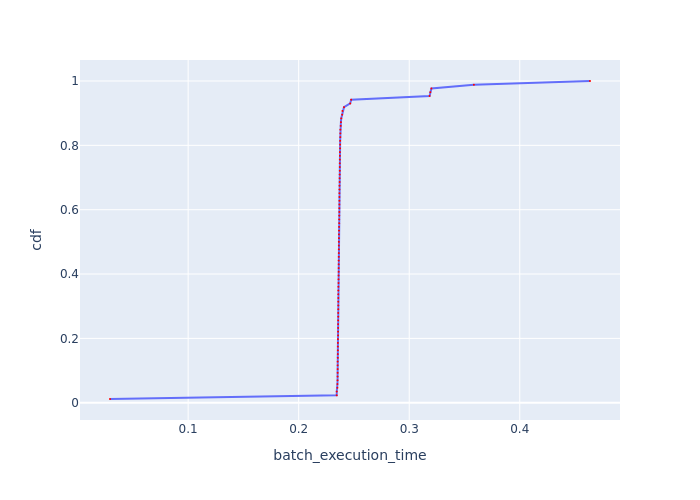

Source data for this figure (header and first rows):
Batch Id, batch_execution_time, cdf
5, 0.0293, 0.01163
10, 0.2344, 0.02326
70, 0.2344, 0.03488
61, 0.235, 0.04651
48, 0.235, 0.05814
36, 0.2352, 0.06977
28, 0.2352, 0.0814
15, 0.2352, 0.09302
69, 0.2353, 0.1047
12, 0.2353, 0.1163
20, 0.2353, 0.1279
71, 0.2354, 0.1395
29, 0.2354, 0.1512
7, 0.2354, 0.1628
44, 0.2355, 0.1744
34, 0.2355, 0.186
24, 0.2355, 0.1977
8, 0.2356, 0.2093
66, 0.2357, 0.2209
67, 0.2357, 0.2326
13, 0.2357, 0.2442
9, 0.2357, 0.2558
23, 0.2358, 0.2674
31, 0.2358, 0.2791
63, 0.2358, 0.2907
52, 0.2358, 0.3023
47, 0.2358, 0.314
32, 0.2358, 0.3256
49, 0.2359, 0.3372
42, 0.2359, 0.3488
78, 0.2359, 0.3605
43, 0.236, 0.3721
38, 0.2361, 0.3837
75, 0.2361, 0.3953
80, 0.2362, 0.407
33, 0.2362, 0.4186
74, 0.2362, 0.4302
65, 0.2362, 0.4419
76, 0.2362, 0.4535
40, 0.2363, 0.4651
73, 0.2363, 0.4767
56, 0.2363, 0.4884
11, 0.2363, 0.5
58, 0.2364, 0.5116
84, 0.2364, 0.5233
53, 0.2365, 0.5349
68, 0.2365, 0.5465
45, 0.2367, 0.5581
27, 0.2367, 0.5698
46, 0.2367, 0.5814
72, 0.2367, 0.593
55, 0.2368, 0.6047
59, 0.2368, 0.6163
16, 0.2368, 0.6279
62, 0.2368, 0.6395
37, 0.2368, 0.6512
50, 0.2369, 0.6628
21, 0.2369, 0.6744
22, 0.237, 0.686
35, 0.237, 0.6977
... 26 more rows
